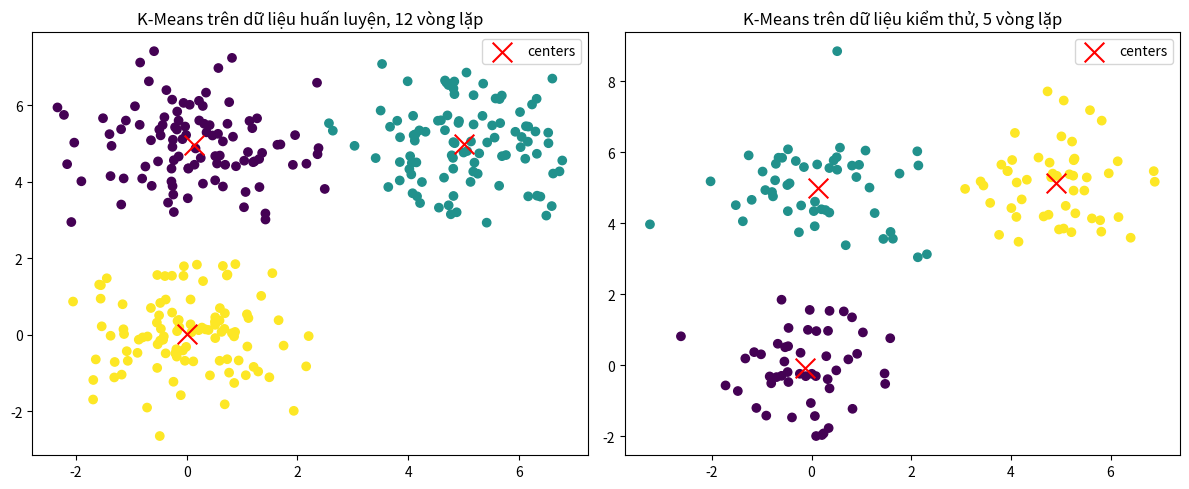

Source code (Python):
from __future__ import print_function 
import numpy as np
import matplotlib.pyplot as plt
from scipy.spatial.distance import cdist
np.random.seed(11)

def kmeans_init_centroids(X, K):
    return X[np.random.choice(X.shape[0], K, replace=False)]

def kmeans_assign_centroids(X, K):
    D = cdist(X, K)
    return np.argmin(D, axis=1)

def kmeans_update_centers(X, label, K): 
    centers = np.zeros((K, X.shape[1]))
    for k in range(K):
        X_label = X[label == k, :]
        if X_label.shape[0] > 0:  # Kiểm tra xem cụm có điểm nào không
            centers[k, :] = np.mean(X_label, axis=0)
    return centers

def has_converged(centers, new_centers, tol=1e-6):
    return np.allclose(centers, new_centers, rtol=0.0, atol=tol)

def main_kmeans(X, K):
    centers = [kmeans_init_centroids(X, K)]
    labels = []
    it = 0
    while True:
        labels.append(kmeans_assign_centroids(X, centers[-1]))
        new_centers = kmeans_update_centers(X, labels[-1], K)
        if has_converged(centers[-1], new_centers, tol=1e-6):
            break
        centers.append(new_centers)
        it += 1
    return centers, labels, it

# Dữ liệu huấn luyện ban đầu
X_train = np.r_[  # r_ dùng để ghép dọc nhiều mảng
    np.random.randn(100, 2) + [0, 0],   # cụm 1
    np.random.randn(100, 2) + [5, 5],   # cụm 2
    np.random.randn(100, 2) + [0, 5]    # cụm 3
]
K = 3
centers, labels, it = main_kmeans(X_train, K)

# Vẽ kết quả trên dữ liệu huấn luyện
plt.figure(figsize=(12, 5))
plt.subplot(1, 2, 1)
plt.scatter(X_train[:, 0], X_train[:, 1], c=labels[-1])
plt.scatter(centers[-1][:, 0], centers[-1][:, 1], 
           marker='x', s=200, c='red', label='centers')
plt.legend()
plt.title(f'K-Means trên dữ liệu huấn luyện, {it} vòng lặp')

# Tạo dữ liệu kiểm thử
np.random.seed(42)  
X_test = np.r_[
    np.random.randn(50, 2) + [0, 0],   # cụm 1
    np.random.randn(50, 2) + [5, 5],   # cụm 2
    np.random.randn(50, 2) + [0, 5]    # cụm 3
]


centers_test, labels_test, it_test = main_kmeans(X_test, K)


plt.subplot(1, 2, 2)
plt.scatter(X_test[:, 0], X_test[:, 1], c=labels_test[-1])
plt.scatter(centers_test[-1][:, 0], centers_test[-1][:, 1], 
           marker='x', s=200, c='red', label='centers')
plt.legend()
plt.title(f'K-Means trên dữ liệu kiểm thử, {it_test} vòng lặp')

plt.tight_layout()
plt.show()


